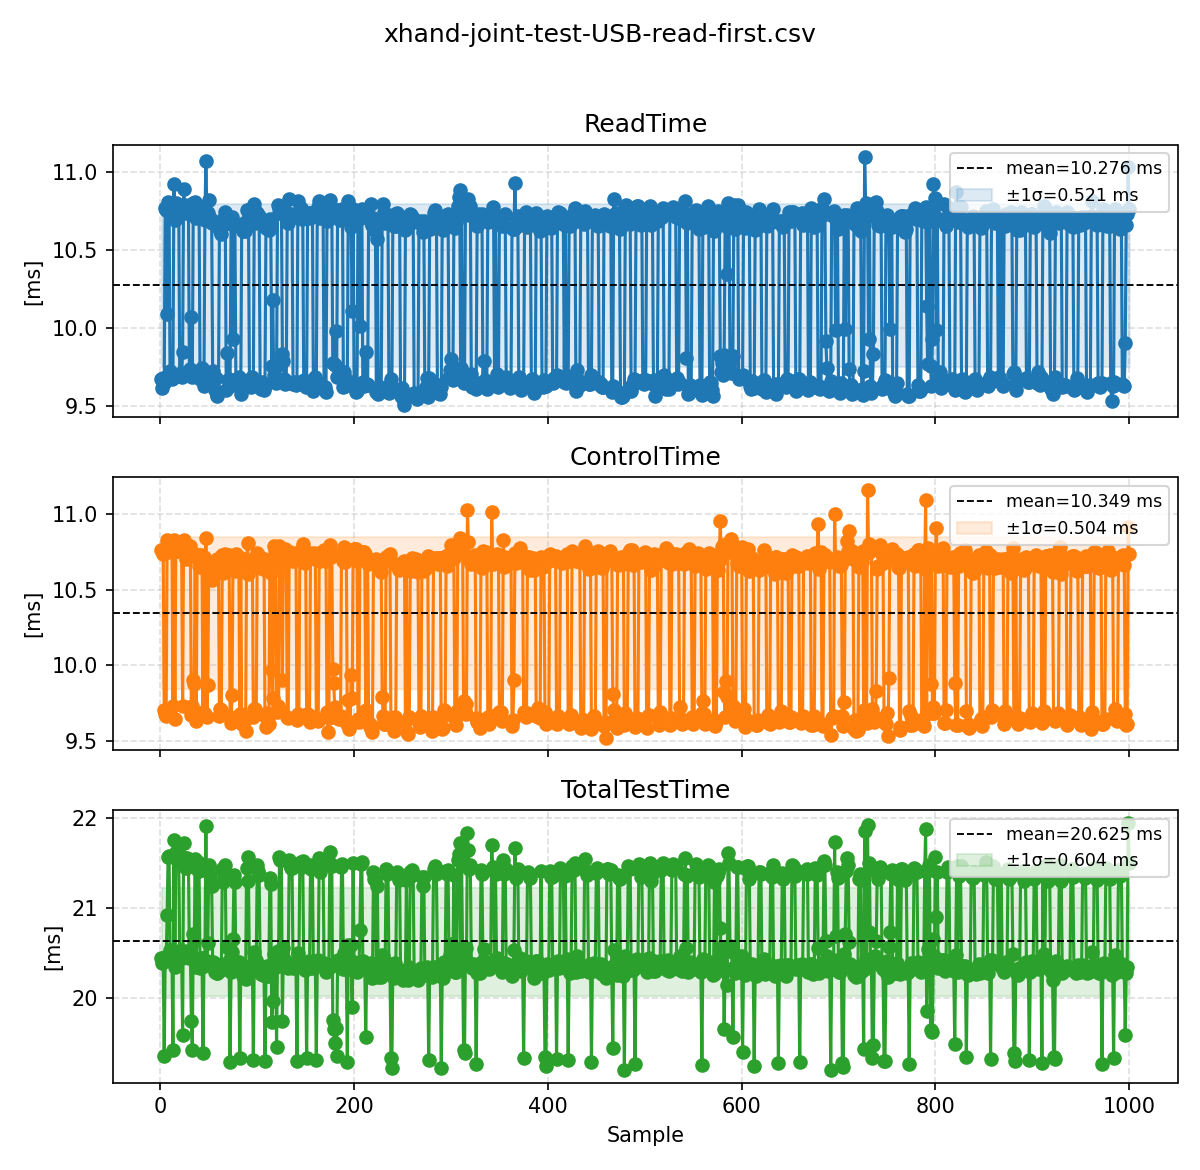

Data behind this chart, as committed beside it:
ReadTime, ControlTime, TotalTestTime
9.676, 10.77, 20.44
9.616, 10.77, 20.38
9.68, 10.74, 20.42
9.647, 9.706, 19.35
10.77, 9.68, 20.45
10.76, 9.668, 20.43
10.09, 10.83, 20.92
10.81, 10.75, 21.56
10.79, 10.79, 21.58
9.726, 10.8, 20.53
9.68, 10.81, 20.49
9.675, 10.79, 20.47
9.683, 9.732, 19.41
10.93, 10.83, 21.75
10.69, 9.647, 20.34
10.8, 10.82, 21.62
10.78, 10.76, 21.54
10.75, 10.76, 21.51
10.79, 10.76, 21.55
9.704, 10.77, 20.48
9.715, 10.82, 20.53
9.69, 10.75, 20.44
9.847, 9.733, 19.58
10.89, 10.83, 21.72
10.79, 10.77, 21.56
10.73, 10.72, 21.45
10.74, 10.7, 21.45
10.77, 10.79, 21.56
10.77, 10.74, 21.51
9.701, 10.74, 20.44
9.739, 10.79, 20.53
10.07, 9.669, 19.74
9.69, 9.729, 19.42
10.8, 9.905, 20.71
10.76, 9.873, 20.63
10.81, 10.74, 21.54
10.71, 9.631, 20.34
10.72, 10.71, 21.43
10.78, 10.73, 21.51
10.75, 10.66, 21.41
9.677, 10.65, 20.33
9.711, 10.73, 20.44
9.743, 10.7, 20.44
9.687, 9.694, 19.38
9.628, 10.72, 20.35
10.69, 9.68, 20.37
11.07, 10.84, 21.91
10.75, 9.655, 20.4
10.74, 9.873, 20.61
10.82, 10.66, 21.48
10.7, 10.66, 21.36
10.68, 10.6, 21.28
10.68, 10.57, 21.24
9.726, 10.67, 20.39
9.666, 10.69, 20.36
9.604, 10.68, 20.28
9.682, 10.69, 20.37
9.575, 10.7, 20.27
9.564, 10.71, 20.27
9.591, 10.69, 20.28
... 940 more rows
